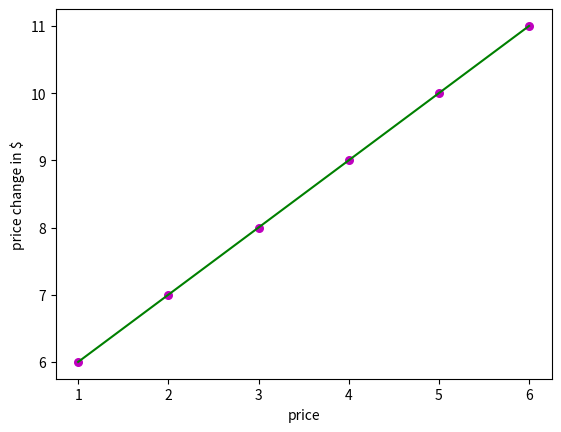

This figure's Python source:
#!/usr/bin/env python
# coding: utf-8

# In[4]:


import numpy as np
import matplotlib.pyplot as plt
x=np.array([1,2,3,4,5,6])
y=np.array([6,7,8,9,10,11])
n= np.size(x)
m_x=np.mean(x)
m_y=np.mean(y)
SSyx= np.sum(y*x) - n*m_x*m_y
SSxx= np.sum(x*x) - n*m_x*m_x
b_1=SSyx/SSxx
b_0=np.sum(y)/n- (b_1*sum(x)/n)
print("the regressions are \n")
print("b1=\n", b_1)
print("b_0=\n", b_0)
plt.scatter(x,y,color = "m", marker = "o" , s= 30)
ypred= b_1 * x + b_0
plt.plot(x, ypred, color= 'g')
plt.xlabel('price')
plt.ylabel('price change in $')
plt.show()


# In[ ]:




